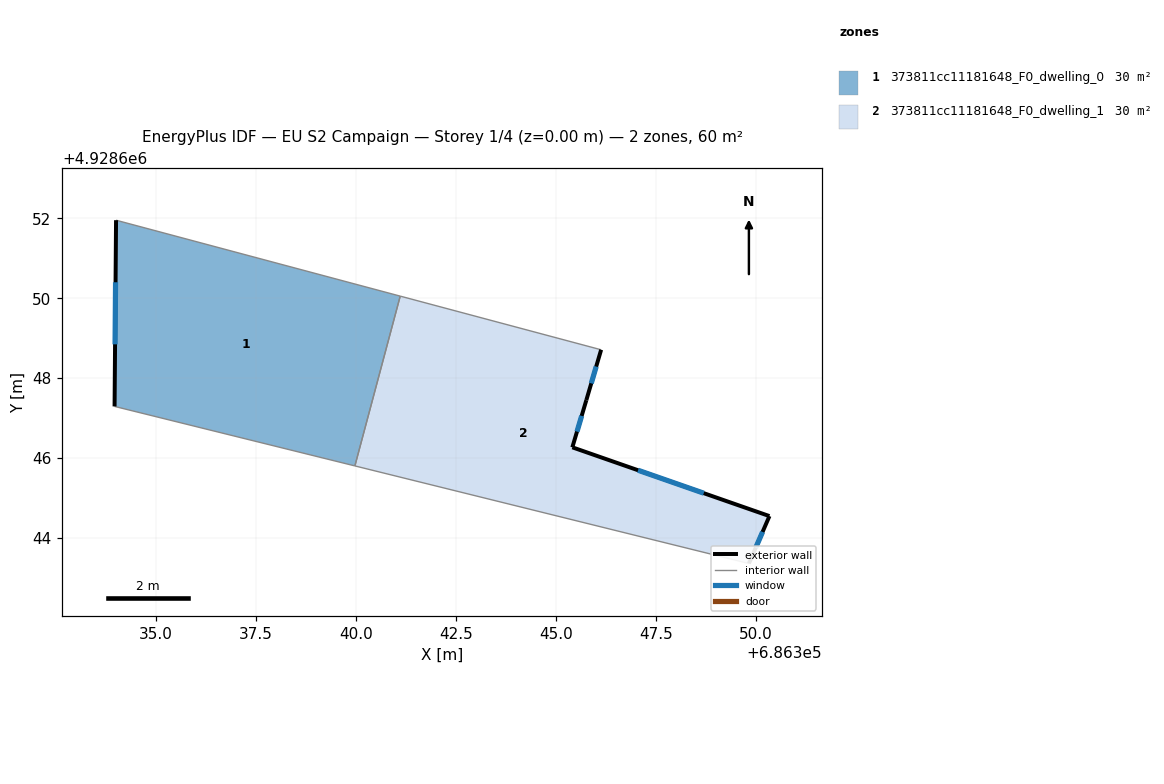
=== STOREY PLAN SPEC (per zone: floor XY polygon, exterior-wall plan segments, windows/doors) ===
zone 1: 373811cc11181648_F0_dwelling_0  (30.2 m²)
  floor: (686339.98, 4928645.81) (686341.11, 4928650.05) (686334.00, 4928651.95) (686333.97, 4928647.29)
  exterior wall: (686333.97, 4928647.29) – (686334.00, 4928651.95)  [4.7 m]
    window: (686333.98, 4928648.85) – (686333.99, 4928650.40)  [1.6 m²]
  interior walls: 3
zone 2: 373811cc11181648_F0_dwelling_1  (30.2 m²)
  floor: (686349.83, 4928643.37) (686350.35, 4928644.55) (686345.42, 4928646.27) (686345.77, 4928647.45) (686346.14, 4928648.71) (686341.11, 4928650.05) (686339.98, 4928645.81)
  exterior wall: (686350.35, 4928644.55) – (686349.83, 4928643.37)  [1.3 m]
    window: (686350.17, 4928644.16) – (686350.00, 4928643.76)  [0.4 m²]
  exterior wall: (686346.14, 4928648.71) – (686345.77, 4928647.45)  [1.3 m]
    window: (686346.01, 4928648.29) – (686345.89, 4928647.87)  [0.4 m²]
  exterior wall: (686345.77, 4928647.45) – (686345.42, 4928646.27)  [1.2 m]
    window: (686345.65, 4928647.06) – (686345.53, 4928646.66)  [0.4 m²]
  exterior wall: (686345.42, 4928646.27) – (686350.35, 4928644.55)  [5.2 m]
    window: (686347.06, 4928645.70) – (686348.70, 4928645.12)  [1.7 m²]
  interior walls: 3

=== DERIVED (storey summary) ===
Building: EU S2 Campaign
Storey: 1 of 4  (floor level z = 0.00 m)
Storey gross floor area: 60.4 m²
Zones on this storey: 2
  - 373811cc11181648_F0_dwelling_0: floor 30.2 m²; exterior wall 4.7 m (14.0 m²); 1 window(s) 1.6 m²; WWR 11.1%
  - 373811cc11181648_F0_dwelling_1: floor 30.2 m²; exterior wall 9.1 m (27.2 m²); 4 window(s) 3.0 m²; WWR 11.1%
Zone adjacency (shared interzone walls):
  - 373811cc11181648_F0_dwelling_0 ↔ 373811cc11181648_F0_dwelling_1